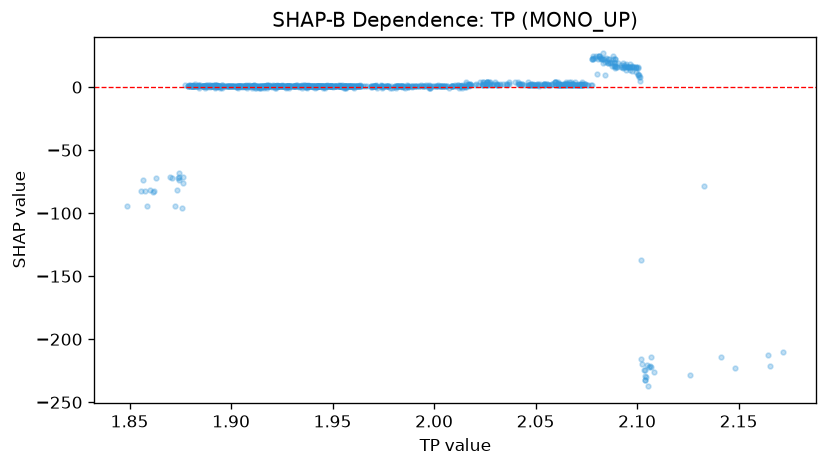

The data file committed next to this chart (first rows):
feature_value, shap_value
1.88, 1.526
1.885, 1.563
1.89, 0.4612
1.891, 0.7978
1.873, -94.31
1.899, 0.7488
1.903, 0.7195
1.902, 0.7282
1.904, 1.225
1.907, 1.534
1.907, 0.6281
1.906, 0.6368
1.903, -0.2062
1.907, 0.5997
1.905, 1.028
1.907, 1.225
1.918, 1.285
1.913, 1.172
1.917, 0.7111
1.92, 0.7104
1.925, 1.306
1.925, 0.7004
1.925, 0.7311
1.925, 1.262
1.941, 0.78
1.942, 0.05867
1.946, 0.497
1.941, 0.6928
1.94, 1.24
1.94, 0.6773
1.932, 0.7128
1.938, -0.2611
1.94, 1.192
1.94, 0.1013
1.928, 1.211
1.929, 1.233
1.937, 0.6871
1.94, 0.6501
1.946, 0.703
1.947, 1.197
1.952, 1.226
1.943, 0.6778
1.947, 0.6132
1.945, 0.713
1.944, 1.101
1.95, 1.193
1.938, 0.6436
1.939, 1.181
1.944, 1.181
1.944, 1.095
1.931, 1.051
1.934, 0.6899
1.933, 0.7549
1.938, 1.281
1.936, 0.7522
1.936, -0.281
1.941, 1.186
1.943, 1.233
1.954, 0.7042
1.954, 1.006
... 877 more rows
